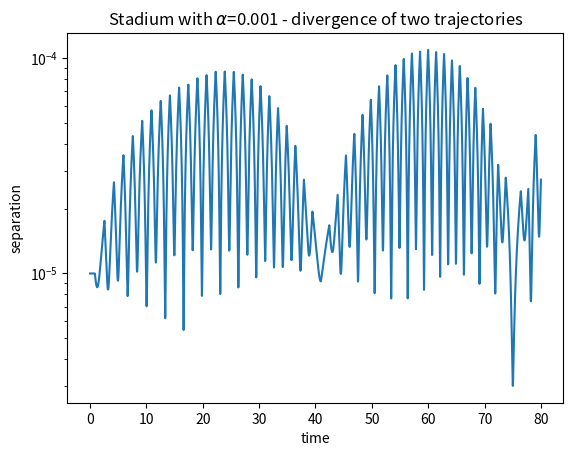

Reproduce this figure in Python.
# -*- coding: utf-8 -*-
"""
Created on Sun Nov 20 23:52:20 2016

@author: john
"""

import matplotlib.pyplot as plt 
import numpy as np 
class circularstadium_trajectory(): 
    def __init__(self,x0,y0,vx0,vy0,N,dt,a): 
        self.x = x0 
        self.y = y0 
        self.vx = vx0 
        self.vy = vy0 
        self.N = N 
        self.dt = dt
        self.t=0
        self.tra_x = [x0] 
        self.tra_y = [y0] 
        self.tra_vx = [vx0] 
        self.tra_vy = [vy0] 
        self.tra_t = [0]
        self.a=a
    def calculate(self):
        
        for i in range(1,self.N): 
            self.x=self.x + self.vx*self.dt
            self.y=self.y + self.vy*self.dt
            self.tra_x.append(self.x) 
            self.tra_y.append(self.y) 
            self.tra_vx.append(self.tra_vx[-1]) 
            self.tra_vy.append(self.tra_vy[-1])            
            
            if (np.sqrt( self.x**2+(self.y-self.a)**2 ) > 1.0) and self.y>self.a: 
                self.tra_x[-1],self.tra_y[-1] = self.previous_position1\
                (self.tra_x[-2], self.tra_y[-2], self.tra_vx[-2], self.tra_vy[-2]) 
                self.tra_vx[-1],self.tra_vy[-1] = self.reflect1(self.tra_x[-1],\
                self.tra_y[-1],self.tra_vx[-2], self.tra_vy[-2]) 
            elif (np.sqrt( self.x**2+(self.y+self.a)**2 ) > 1.0) and self.y<-self.a: 
                self.tra_x[-1],self.tra_y[-1] = self.previous_position2\
                (self.tra_x[-2], self.tra_y[-2], self.tra_vx[-2], self.tra_vy[-2]) 
                self.tra_vx[-1],self.tra_vy[-1] = self.reflect2(self.tra_x[-1],\
                self.tra_y[-1],self.tra_vx[-2], self.tra_vy[-2])
            elif (self.x < -1.0) and self.y>-self.a and self.y<self.a: 
                self.tra_x[-1],self.tra_y[-1] = self.previous_position3\
                (self.tra_x[-2], self.tra_y[-2], self.tra_vx[-2], self.tra_vy[-2]) 
                self.tra_vx[-1] = - self.tra_vx[-1]
            elif (self.x > 1.0) and self.y>-self.a and self.y<self.a: 
                self.tra_x[-1],self.tra_y[-1] = self.previous_position4\
                (self.tra_x[-2], self.tra_y[-2], self.tra_vx[-2], self.tra_vy[-2])
                self.tra_vx[-1] = - self.tra_vx[-1]
            self.x=self.tra_x[-1]
            self.y=self.tra_y[-1]
            self.vx=self.tra_vx[-1]
            self.vy=self.tra_vy[-1]
            self.t=self.t + self.dt
            self.tra_t.append(self.t)
        self.space_vx=[]
        self.space_x=[]
        for i in range(len(self.tra_x)): 
            if (abs(self.tra_y[i]-0)<0.001): 
                self.space_vx.append(self.tra_vx[i]) 
                self.space_x.append(self.tra_x[i]) 
        return self.tra_x, self.tra_y, self.tra_t
    def previous_position1(self,x,y,vx,vy):
        self.ddt=self.dt/100.0
        if(np.sqrt(x**2+(y-self.a)**2) < 1.0):
            x = x + vx*self.ddt 
            y = y + vy*self.ddt
        return x,y
    def previous_position2(self,x,y,vx,vy):
        self.ddt=self.dt/100.0
        if(np.sqrt(x**2+(y+self.a)**2) < 1.0):
            x = x + vx*self.ddt 
            y = y + vy*self.ddt
        return x,y
    def previous_position3(self,x,y,vx,vy):
        self.ddt=self.dt/100.0
        if(x>-1.0):
            x = x + vx*self.ddt 
            y = y + vy*self.ddt
        return x,y
    def previous_position4(self,x,y,vx,vy):
        self.ddt=self.dt/100.0
        if(x<1.0):
            x = x + vx*self.ddt 
            y = y + vy*self.ddt
        return x,y
    def reflect1(self,x,y,vx,vy): 
        m=(vx*x+vy*(y-self.a))/np.sqrt(x**2+(y-self.a)**2)  
        vx_r=vx-2.0*m*x/np.sqrt(x**2+(y-0.01)**2)
        vy_r=vy-2.0*m*(y-self.a)/np.sqrt(x**2+(y-self.a)**2)
        return vx_r,vy_r
    def reflect2(self,x,y,vx,vy): 
        m=(vx*x+vy*(y+self.a))/np.sqrt(x**2+(y+self.a)**2)  
        vx_r=vx-2.0*m*x/np.sqrt(x**2+(y+0.01)**2)
        vy_r=vy-2.0*m*(y+self.a)/np.sqrt(x**2+(y+self.a)**2)
        return vx_r,vy_r
    

a=circularstadium_trajectory(0,0,1,0.6,8000,0.01,0.001) 
x1,y1,t1=a.calculate() 
b=circularstadium_trajectory(0.00001,0,1,0.6,8000,0.01,0.001) 
x2,y2,t2=b.calculate()  
for i in range(len(x1)): 
    x1[i]=np.sqrt((x1[i]-x2[i])**2+(y1[i]-y2[i])**2) 
plt.semilogy(t1,x1) 
plt.title('Stadium with $\\alpha$=0.001 - divergence of two trajectories') 
plt.xlabel('time') 
plt.ylabel('separation')